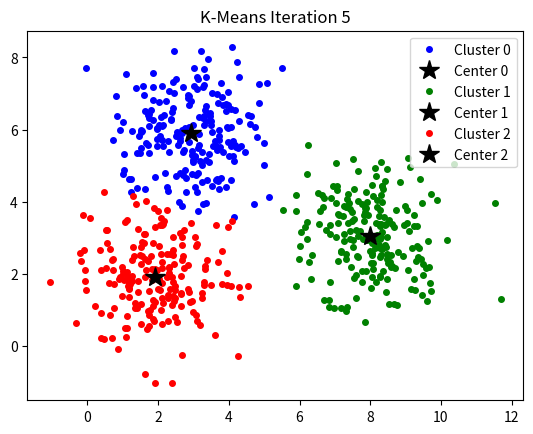

Reproduce this figure in Python.
import numpy as np
import matplotlib.pyplot as plt
from scipy.spatial.distance import cdist

# --- [BÀI 1] CÀI ĐẶT THUẬT TOÁN K-MEANS ---
def kmeans_init_centers(X, n_cluster):
    return X[np.random.choice(X.shape[0], n_cluster, replace=False)]

def kmeans_predict_labels(X, centers):
    D = cdist(X, centers)
    return np.argmin(D, axis=1)

def kmeans_update_centers(X, labels, n_cluster):
    centers = np.zeros((n_cluster, X.shape[1]))
    for k in range(n_cluster):
        Xk = X[labels == k, :]
        if len(Xk) > 0: centers[k, :] = np.mean(Xk, axis=0)
    return centers

def kmeans_visualize(X, centers, labels, n_cluster, title):
    plt.clf() # Xóa hình cũ để vẽ hình mới
    plt_colors = ['b', 'g', 'r', 'c', 'm', 'y', 'k', 'w']
    for i in range(n_cluster):
        data = X[labels == i]
        plt.plot(data[:, 0], data[:, 1], plt_colors[i] + 'o', markersize=4, label=f'Cluster {i}')
        plt.plot(centers[i][0], centers[i][1], 'k*', markersize=15, label=f'Center {i}')
    plt.title(title)
    plt.legend()
    plt.pause(1) # Dừng 1 giây để quan sát

def run_kmeans(X, n_cluster):
    centers = kmeans_init_centers(X, n_cluster)
    labels = np.zeros(X.shape[0])
    times = 0
    while True:
        labels = kmeans_predict_labels(X, centers)
        kmeans_visualize(X, centers, labels, n_cluster, f'K-Means Iteration {times+1}')
        new_centers = kmeans_update_centers(X, labels, n_cluster)
        if np.array_equal(centers, new_centers): break
        centers = new_centers
        times += 1
    print(f'K-Means hội tụ sau {times} bước.')
    plt.show()

# --- [BÀI 3] DEMO CHẠY THUẬT TOÁN ---
if __name__ == "__main__":
    # Tạo dữ liệu giả lập
    means = [[2, 2], [8, 3], [3, 6]]
    cov = [[1, 0], [0, 1]]
    X = np.concatenate([np.random.multivariate_normal(m, cov, 200) for m in means], axis=0)

    print("Đang chạy Demo K-Means...")
    run_kmeans(X, n_cluster=3)